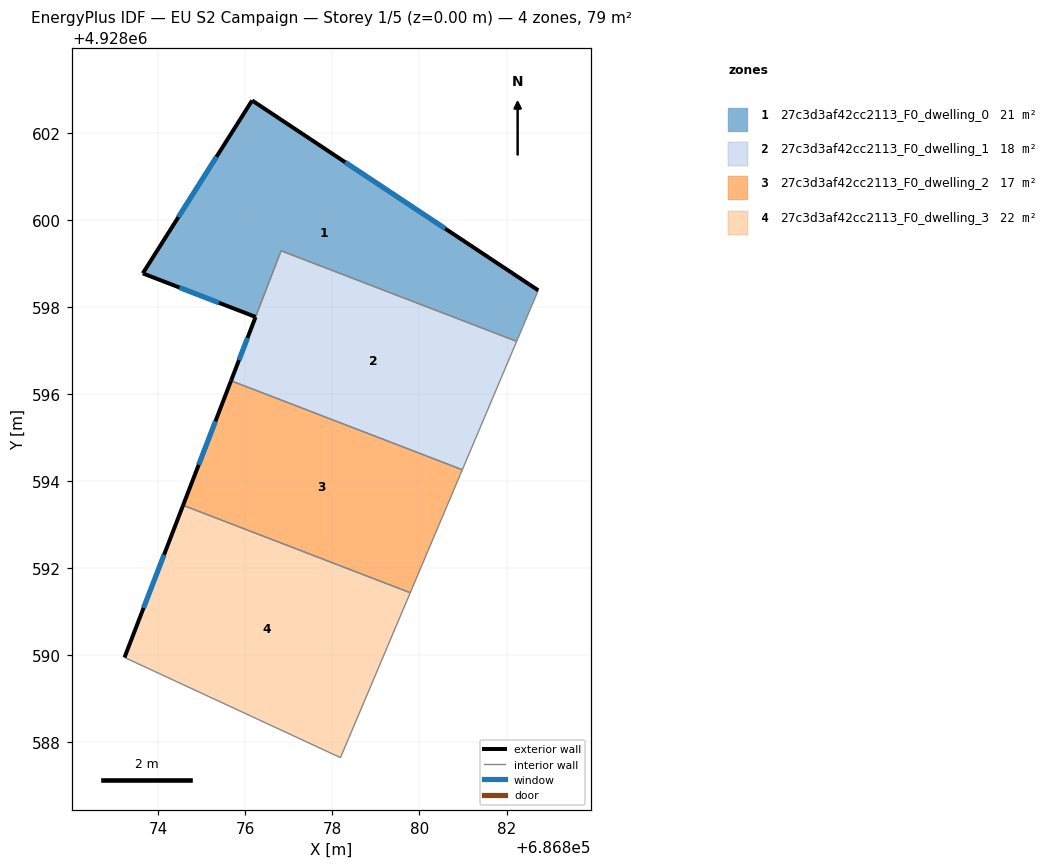
=== STOREY PLAN SPEC (per zone: floor XY polygon, exterior-wall plan segments, windows/doors) ===
zone 1: 27c3d3af42cc2113_F0_dwelling_0  (21.5 m²)
  floor: (686882.73, 4928598.38) (686882.23, 4928597.21) (686876.82, 4928599.29) (686876.24, 4928597.77) (686873.65, 4928598.77) (686876.16, 4928602.74)
  exterior wall: (686882.73, 4928598.38) – (686876.16, 4928602.74)  [7.9 m]
    window: (686880.59, 4928599.80) – (686878.29, 4928601.32)  [2.9 m²]
  exterior wall: (686873.65, 4928598.77) – (686876.24, 4928597.77)  [2.8 m]
    window: (686874.49, 4928598.45) – (686875.39, 4928598.10)  [1.0 m²]
  exterior wall: (686876.16, 4928602.74) – (686873.65, 4928598.77)  [4.7 m]
    window: (686875.34, 4928601.45) – (686874.46, 4928600.06)  [1.7 m²]
  interior walls: 3
zone 2: 27c3d3af42cc2113_F0_dwelling_1  (18.4 m²)
  floor: (686882.23, 4928597.21) (686880.98, 4928594.26) (686875.67, 4928596.30) (686876.82, 4928599.29)
  exterior wall: (686876.23, 4928597.77) – (686875.67, 4928596.30)  [1.6 m]
    window: (686876.05, 4928597.29) – (686875.86, 4928596.78)  [0.6 m²]
  interior walls: 4
zone 3: 27c3d3af42cc2113_F0_dwelling_2  (17.3 m²)
  floor: (686880.98, 4928594.26) (686879.79, 4928591.44) (686874.57, 4928593.45) (686875.67, 4928596.30)
  exterior wall: (686875.67, 4928596.30) – (686874.57, 4928593.45)  [3.1 m]
    window: (686875.31, 4928595.37) – (686874.93, 4928594.38)  [1.1 m²]
  interior walls: 3
zone 4: 27c3d3af42cc2113_F0_dwelling_3  (21.7 m²)
  floor: (686879.79, 4928591.44) (686878.19, 4928587.65) (686873.23, 4928589.95) (686874.57, 4928593.45)
  exterior wall: (686874.57, 4928593.45) – (686873.23, 4928589.95)  [3.7 m]
    window: (686874.13, 4928592.31) – (686873.66, 4928591.09)  [1.4 m²]
  interior walls: 3

=== DERIVED (storey summary) ===
Building: EU S2 Campaign
Storey: 1 of 5  (floor level z = 0.00 m)
Storey gross floor area: 78.8 m²
Zones on this storey: 4
  - 27c3d3af42cc2113_F0_dwelling_0: floor 21.5 m²; exterior wall 15.4 m (46.1 m²); 3 window(s) 5.6 m²; WWR 12.2%
  - 27c3d3af42cc2113_F0_dwelling_1: floor 18.4 m²; exterior wall 1.6 m (4.7 m²); 1 window(s) 0.6 m²; WWR 12.2%
  - 27c3d3af42cc2113_F0_dwelling_2: floor 17.3 m²; exterior wall 3.1 m (9.2 m²); 1 window(s) 1.1 m²; WWR 12.2%
  - 27c3d3af42cc2113_F0_dwelling_3: floor 21.7 m²; exterior wall 3.7 m (11.2 m²); 1 window(s) 1.4 m²; WWR 12.2%
Zone adjacency (shared interzone walls):
  - 27c3d3af42cc2113_F0_dwelling_0 ↔ 27c3d3af42cc2113_F0_dwelling_1
  - 27c3d3af42cc2113_F0_dwelling_1 ↔ 27c3d3af42cc2113_F0_dwelling_2
  - 27c3d3af42cc2113_F0_dwelling_2 ↔ 27c3d3af42cc2113_F0_dwelling_3